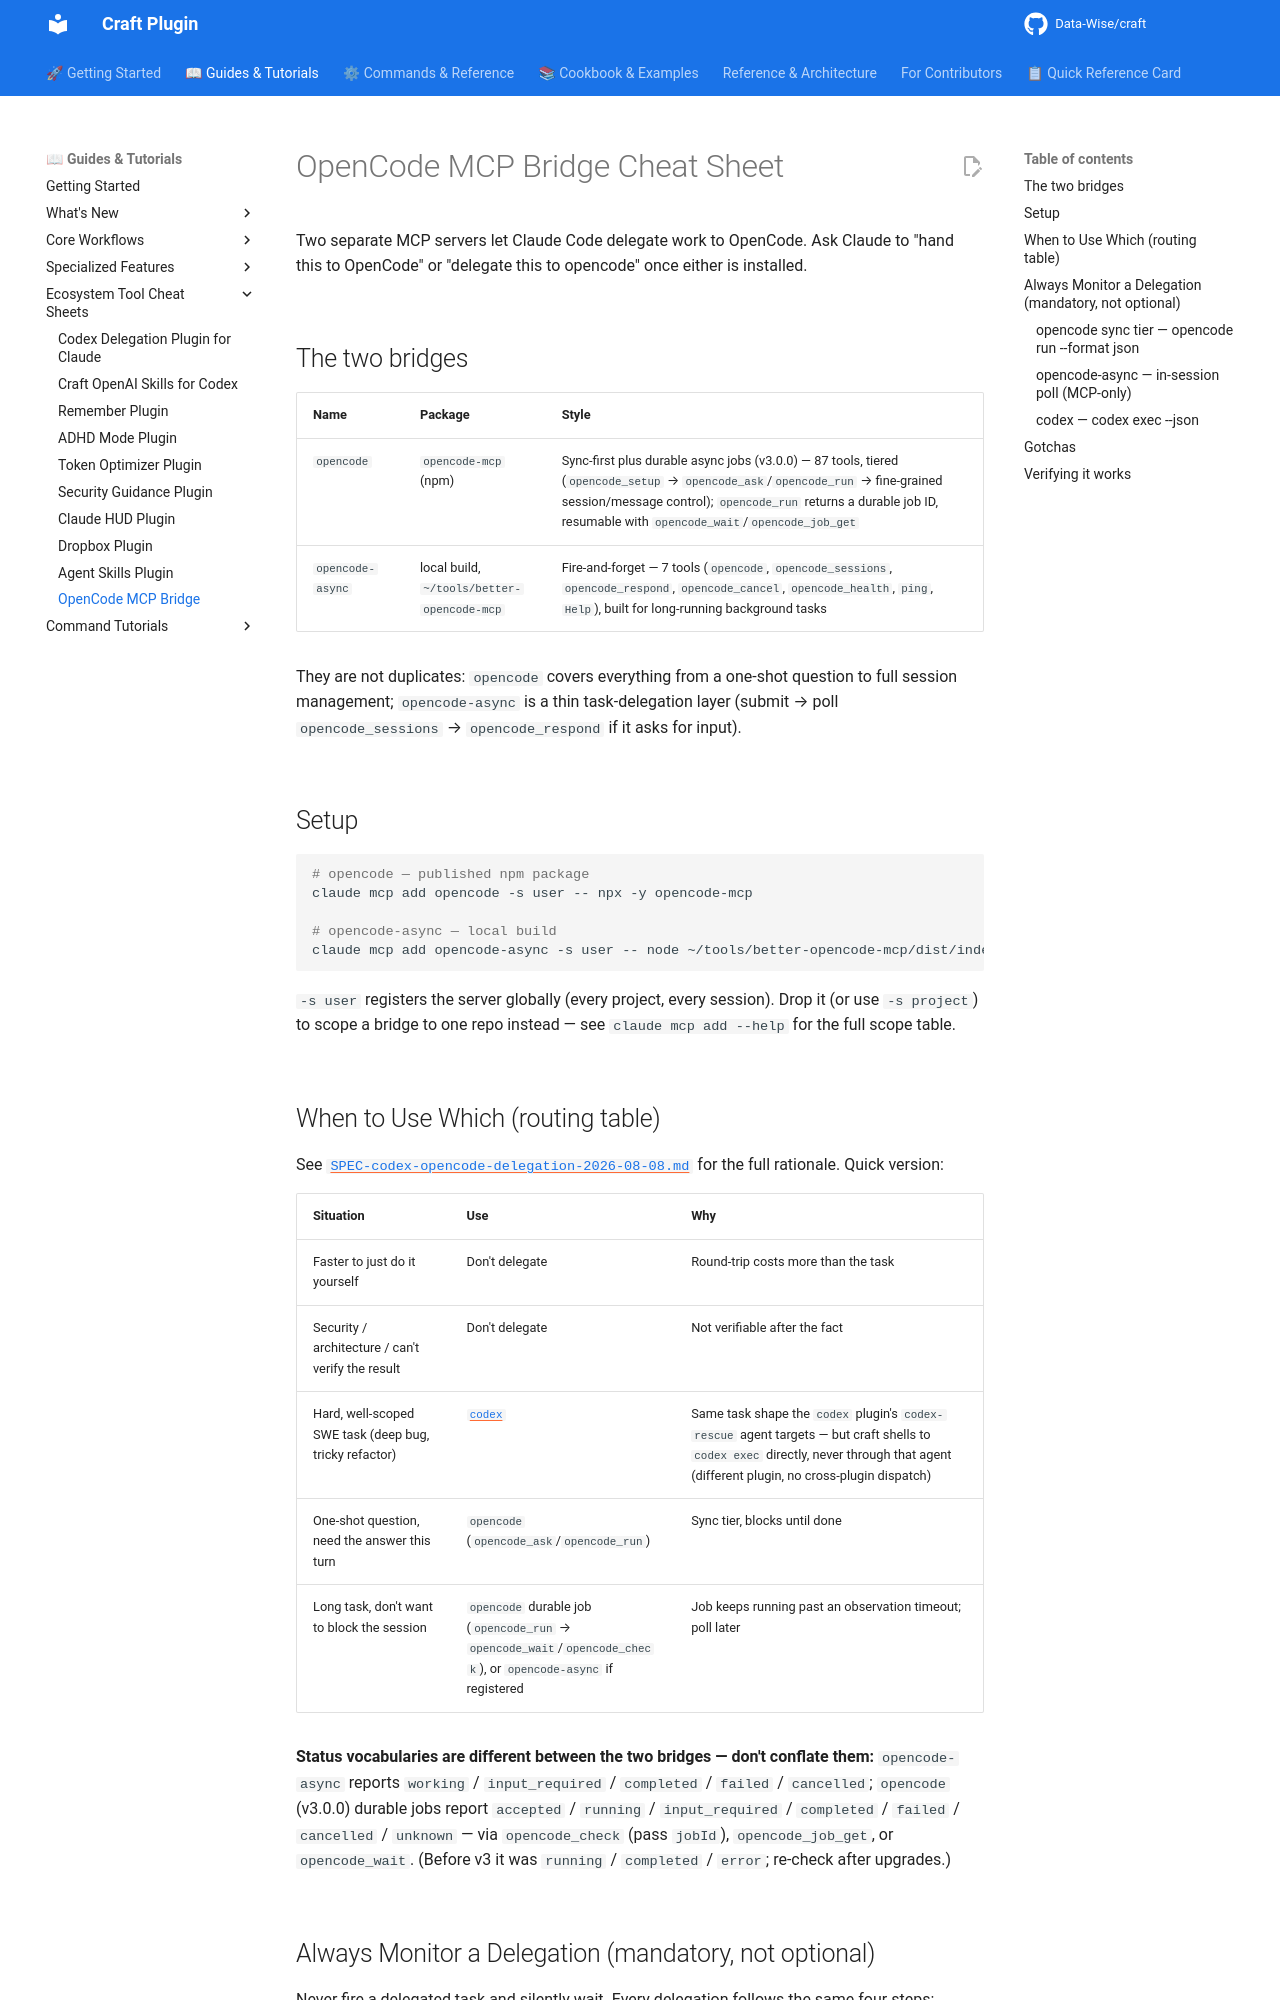

repository: Data-Wise/craft · page: tutorials/TUTORIAL-opencode-mcp-plugin/index.html · generator: mkdocs

# OpenCode MCP Bridge Cheat Sheet

Two separate MCP servers let Claude Code delegate work to OpenCode. Ask
Claude to "hand this to OpenCode" or "delegate this to opencode" once
either is installed.

## The two bridges

| Name | Package | Style |
|------|---------|-------|
| `opencode` | `opencode-mcp` (npm) | Sync-first plus durable async jobs (v3.0.0) — 87 tools, tiered (`opencode_setup` → `opencode_ask`/`opencode_run` → fine-grained session/message control); `opencode_run` returns a durable job ID, resumable with `opencode_wait`/`opencode_job_get` |
| `opencode-async` | local build, `~/tools/better-opencode-mcp` | Fire-and-forget — 7 tools (`opencode`, `opencode_sessions`, `opencode_respond`, `opencode_cancel`, `opencode_health`, `ping`, `Help`), built for long-running background tasks |

They are not duplicates: `opencode` covers everything from a one-shot
question to full session management; `opencode-async` is a thin
task-delegation layer (submit → poll `opencode_sessions` → `opencode_respond`
if it asks for input).

## Setup

```bash
# opencode — published npm package
claude mcp add opencode -s user -- npx -y opencode-mcp

# opencode-async — local build
claude mcp add opencode-async -s user -- node ~/tools/better-opencode-mcp/dist/index.js
```

`-s user` registers the server globally (every project, every session).
Drop it (or use `-s project`) to scope a bridge to one repo instead — see
`claude mcp add --help` for the full scope table.

## When to Use Which (routing table)

See [`SPEC-codex-opencode-delegation-2026-08-08.md`](../specs/_archive/SPEC-codex-opencode-delegation-2026-08-08.md)
for the full rationale. Quick version:

| Situation | Use | Why |
|---|---|---|
| Faster to just do it yourself | Don't delegate | Round-trip costs more than the task |
| Security / architecture / can't verify the result | Don't delegate | Not verifiable after the fact |
| Hard, well-scoped SWE task (deep bug, tricky refactor) | [`codex`](TUTORIAL-codex-plugin.md) | Same task shape the `codex` plugin's `codex-rescue` agent targets — but craft shells to `codex exec` directly, never through that agent (different plugin, no cross-plugin dispatch) |
| One-shot question, need the answer this turn | `opencode` (`opencode_ask`/`opencode_run`) | Sync tier, blocks until done |
| Long task, don't want to block the session | `opencode` durable job (`opencode_run` → `opencode_wait`/`opencode_check`), or `opencode-async` if registered | Job keeps running past an observation timeout; poll later |

**Status vocabularies are different between the two bridges — don't conflate them:**
`opencode-async` reports `working` / `input_required` / `completed` / `failed` / `cancelled`;
`opencode` (v3.0.0) durable jobs report `accepted` / `running` / `input_required` / `completed` /
`failed` / `cancelled` / `unknown` — via `opencode_check` (pass `jobId`), `opencode_job_get`, or
`opencode_wait`. (Before v3 it was `running` / `completed` / `error`; re-check after upgrades.)

## Always Monitor a Delegation (mandatory, not optional)

Never fire a delegated task and silently wait. Every delegation follows the same four steps:

1. **Fire it in the background** — hand the command below to the `Monitor` tool (or run it
   with `run_in_background`), never block the session on it.
2. **Watch 3 signals only** — status change, token/cost usage, error. Nothing else earns a
   notification.
3. **One plain-language line per event** — each template `echo`s a single summary line, never
   the raw JSON.
4. **Report cost + findings together at the end** — the full event log is `tee`d to a file,
   so the answer and the final token/cost numbers come from the same place.

Copy-paste templates — each `echo`s only on a real event, so it costs nothing until something
happens:
